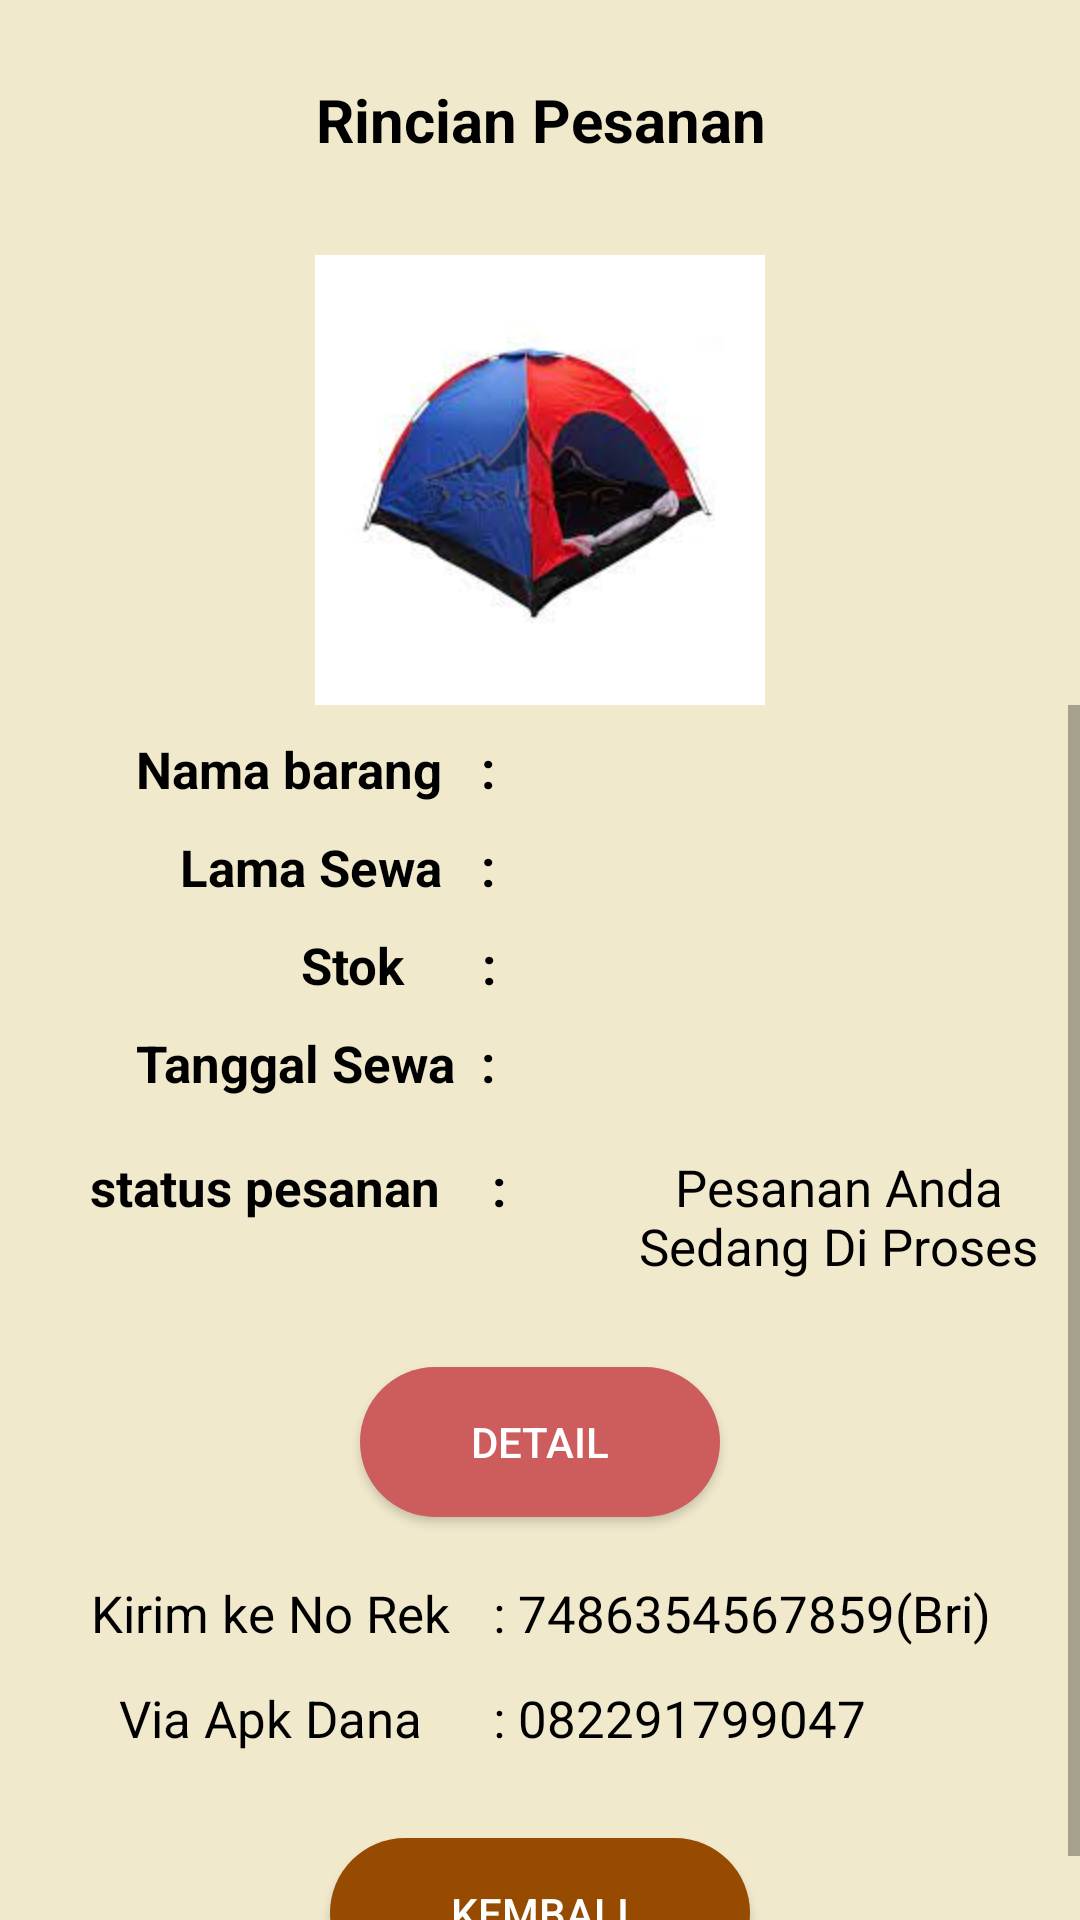

The Android layout XML behind this screen, and the referenced resources:
<!-- AndroidManifest.xml: application theme Theme.GreenRockAdventure -->
<!-- res/layout/activity_rinciandetail.xml -->
<?xml version="1.0" encoding="utf-8"?>
<LinearLayout xmlns:android="http://schemas.android.com/apk/res/android"
    xmlns:app="http://schemas.android.com/apk/res-auto"
    xmlns:tools="http://schemas.android.com/tools"
    android:layout_width="match_parent"
    android:layout_height="match_parent"
    android:orientation="vertical"
    android:background="#F0E9CC"
    android:gravity="center"
    tools:context=".detail.activity.RincianSewa">




    <TextView
        android:layout_width="250dp"
        android:layout_height="50dp"
        android:text="Rincian Pesanan"
        android:gravity="center"
        android:layout_gravity="center"
        android:textSize="20dp"
        android:textStyle="bold"
        android:textColor="@color/black"
        android:layout_marginTop="15dp"/>
    <ImageView
        android:layout_width="150dp"
        android:layout_height="150dp"
        android:layout_gravity="center"
        android:layout_marginTop="20dp"
        android:src="@drawable/tenda1"/>


    <ScrollView
        android:layout_width="match_parent"
        android:layout_height="wrap_content">

<LinearLayout
    android:layout_width="match_parent"
    android:layout_height="wrap_content"
    android:orientation="vertical">
    <LinearLayout
        android:layout_width="match_parent"
        android:layout_height="wrap_content"
        android:orientation="horizontal"
        android:layout_marginTop="10dp">

        <TextView
            android:layout_width="wrap_content"
            android:layout_height="wrap_content"
            android:text="Nama barang   :"
            android:textSize="17dp"
            android:gravity="center"
            android:textColor="@color/black"
            android:layout_marginLeft="45dp"
            android:textStyle="bold"/>

        <TextView
            android:id="@+id/nmBarang"
            android:layout_width="wrap_content"
            android:layout_height="wrap_content"
            android:text=""
            android:textSize="17dp"
            android:gravity="center"
            android:textColor="@color/black"
            android:layout_marginLeft="45dp"
            />
    </LinearLayout>
    <LinearLayout
        android:layout_width="match_parent"
        android:layout_height="wrap_content"
        android:orientation="horizontal"
        android:layout_marginTop="10dp">

        <TextView
            android:layout_width="wrap_content"
            android:layout_height="wrap_content"
            android:text="Lama Sewa   :"
            android:textSize="17dp"
            android:gravity="center"
            android:textColor="@color/black"
            android:layout_marginLeft="60dp"
            android:textStyle="bold"/>

        <TextView
            android:id="@+id/lmSewa"
            android:layout_width="wrap_content"
            android:layout_height="wrap_content"
            android:text=""
            android:textSize="17dp"
            android:gravity="center"
            android:textColor="@color/black"
            android:layout_marginLeft="45dp"
            />
    </LinearLayout>
    <LinearLayout
        android:layout_width="match_parent"
        android:layout_height="wrap_content"
        android:orientation="horizontal"
        android:layout_marginTop="10dp">

        <TextView
            android:layout_width="wrap_content"
            android:layout_height="wrap_content"
            android:text="Stok      :"
            android:textSize="17dp"
            android:gravity="center"
            android:textColor="@color/black"
            android:layout_marginLeft="100dp"
            android:textStyle="bold"/>

        <TextView
            android:id="@+id/stk"
            android:layout_width="wrap_content"
            android:layout_height="wrap_content"
            android:text=""
            android:textSize="17dp"
            android:gravity="center"
            android:textColor="@color/black"
            android:layout_marginLeft="45dp"
            />
    </LinearLayout>
    <LinearLayout
        android:layout_width="match_parent"
        android:layout_height="wrap_content"
        android:orientation="horizontal"
        android:layout_marginTop="10dp">

        <TextView
            android:layout_width="wrap_content"
            android:layout_height="wrap_content"
            android:text="Tanggal Sewa  :"
            android:textSize="17dp"
            android:gravity="center"
            android:textColor="@color/black"
            android:layout_marginLeft="45dp"
            android:textStyle="bold"/>

        <TextView
            android:id="@+id/tglSw"
            android:layout_width="wrap_content"
            android:layout_height="wrap_content"
            android:text=""
            android:textSize="17dp"
            android:gravity="center"
            android:textColor="@color/black"
            android:layout_marginLeft="45dp"
            />
    </LinearLayout>




























    <LinearLayout
        android:layout_width="match_parent"
        android:layout_height="wrap_content"
        android:orientation="horizontal"
        android:layout_marginTop="10dp">

        <TextView
            android:layout_width="wrap_content"
            android:layout_height="wrap_content"
            android:text="status pesanan    :"
            android:textSize="17dp"
            android:gravity="center"
            android:textColor="@color/black"
            android:layout_marginLeft="30dp"
            android:textStyle="bold"/>

        <TextView
            android:id="@+id/status1"
            android:layout_width="wrap_content"
            android:layout_height="60dp"
            android:text="Pesanan Anda Sedang Di Proses"
            android:textSize="17dp"
            android:gravity="center"
            android:textColor="@color/black"
            android:layout_marginLeft="30dp"/>

    </LinearLayout>
    <androidx.appcompat.widget.AppCompatButton
        android:id="@+id/listdetail"
        android:onClick="kmbli"
        android:layout_width="120dp"
        android:layout_height="50dp"
        android:background="@drawable/btnstyle"
        android:gravity="center"
        android:layout_gravity="center"
        android:layout_marginTop="20dp"
        android:text="detail"
        android:textColor="@color/white"/>
    <LinearLayout
        android:layout_width="match_parent"
        android:layout_height="35dp"
        android:orientation="horizontal"
        android:layout_marginRight="12dp"
        android:layout_marginTop="17dp">

        <TextView
            android:layout_width="130dp"
            android:layout_height="30dp"
            android:text="Kirim ke No Rek"
            android:textSize="17dp"
            android:gravity="center"
            android:textColor="@color/black"
            android:layout_marginLeft="25dp" />
        <TextView
            android:layout_width="210dp"
            android:layout_height="30dp"
            android:text=" : 7486354567859(Bri)"
            android:textSize="17dp"
            android:layout_marginLeft="5dp"
            android:textColor="@color/black" />
    </LinearLayout>

    <LinearLayout
        android:layout_width="match_parent"
        android:layout_height="35dp"
        android:orientation="horizontal">

        <TextView
            android:layout_width="130dp"
            android:layout_height="30dp"
            android:text="Via Apk Dana"
            android:textSize="17dp"
            android:gravity="center"
            android:textColor="@color/black"
            android:layout_marginLeft="25dp" />
        <TextView
            android:layout_width="210dp"
            android:layout_height="30dp"
            android:text=" : 082291799047"
            android:textSize="17dp"
            android:layout_marginLeft="5dp"
            android:textColor="@color/black" />
    </LinearLayout>

    <androidx.appcompat.widget.AppCompatButton
        android:id="@+id/kmbli"
        android:onClick="kmbli"
        android:layout_width="140dp"
        android:layout_height="50dp"
        android:background="@drawable/btnlp"
        android:gravity="center"
        android:layout_gravity="center"
        android:layout_marginTop="20dp"
        android:text="Kembali"
        android:textColor="@color/white"/>
</LinearLayout>
</ScrollView>


</LinearLayout>
<!-- resources referenced by this layout -->
<resources>
  <color name="black">#FF000000</color>
  <color name="gray">#7f8c8d</color>
  <color name="white">#FFFFFFFF</color>
  <!-- drawable btnlp (drawable) -->
  <?xml version="1.0" encoding="utf-8"?>
  <shape android:shape="rectangle" xmlns:android="http://schemas.android.com/apk/res/android">
      <corners android:radius="50dp"></corners>
      <padding android:bottom="15dp" android:right="15dp" android:left="15dp"
          android:top="15dp">
      </padding>
      <solid android:color="#964B00"/>
  </shape>
  <!-- drawable btnstyle (drawable) -->
  <?xml version="1.0" encoding="utf-8"?>
  <shape android:shape="rectangle" xmlns:android="http://schemas.android.com/apk/res/android">
      <corners android:radius="50dp"></corners>
      <padding android:bottom="15dp" android:right="15dp" android:left="15dp"
          android:top="15dp">
      </padding>
      <solid android:color="#CD5C5C"/>
  </shape>
  <!-- drawable tenda1: jpg bitmap (drawable, 4813 bytes) -->
  <style name="Theme.GreenRockAdventure" parent="Theme.MaterialComponents.DayNight.DarkActionBar">
          
          <item name="colorPrimary">@color/purple_500</item>
          <item name="colorPrimaryVariant">@color/purple_700</item>
          <item name="colorOnPrimary">@color/white</item>
          
          <item name="colorSecondary">@color/teal_200</item>
          <item name="colorSecondaryVariant">@color/teal_700</item>
          <item name="colorOnSecondary">@color/black</item>
          
          <item name="android:statusBarColor">?attr/colorPrimaryVariant</item>
          
      </style>
  <color name="purple_500">#FF6200EE</color>
  <color name="purple_700">#FF3700B3</color>
  <color name="teal_200">#FF03DAC5</color>
  <color name="teal_700">#FF018786</color>
</resources>
